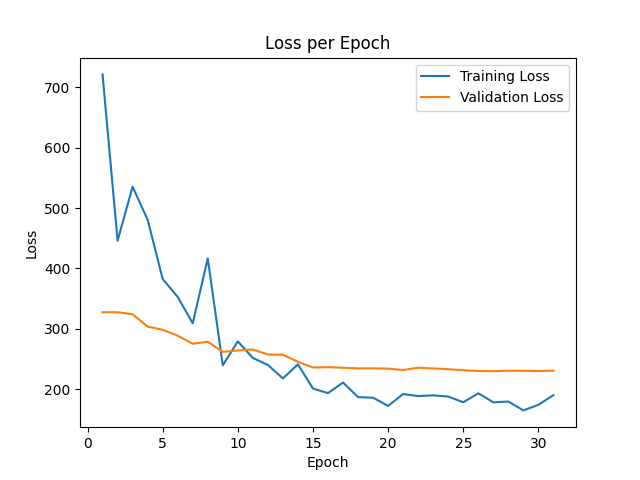

The file beside this chart, header and first rows:
epoch, train_loss, val_loss
0, 4765, 421.5
1, 721.1, 327.6
2, 445.9, 327.6
3, 535.2, 324.1
4, 480.7, 303.8
5, 382.7, 298.6
6, 352.9, 288.8
7, 309.2, 275.4
8, 416.7, 278.7
9, 239.7, 262
10, 279.3, 264.3
11, 251.9, 265.9
12, 240.3, 257.7
13, 217.9, 257.2
14, 241.3, 245.5
15, 201.3, 236.1
16, 193.7, 236.7
17, 211.3, 235.7
18, 187.1, 234.7
19, 186.1, 234.7
20, 172.6, 234.2
21, 192.2, 231.9
22, 188.8, 235.8
23, 190.1, 234.6
24, 188, 233.3
25, 178.6, 231.5
26, 193.4, 230.4
27, 178.5, 230
28, 179.8, 230.8
29, 165.1, 230.7
30, 174.4, 230.2
31, 190.5, 230.9
